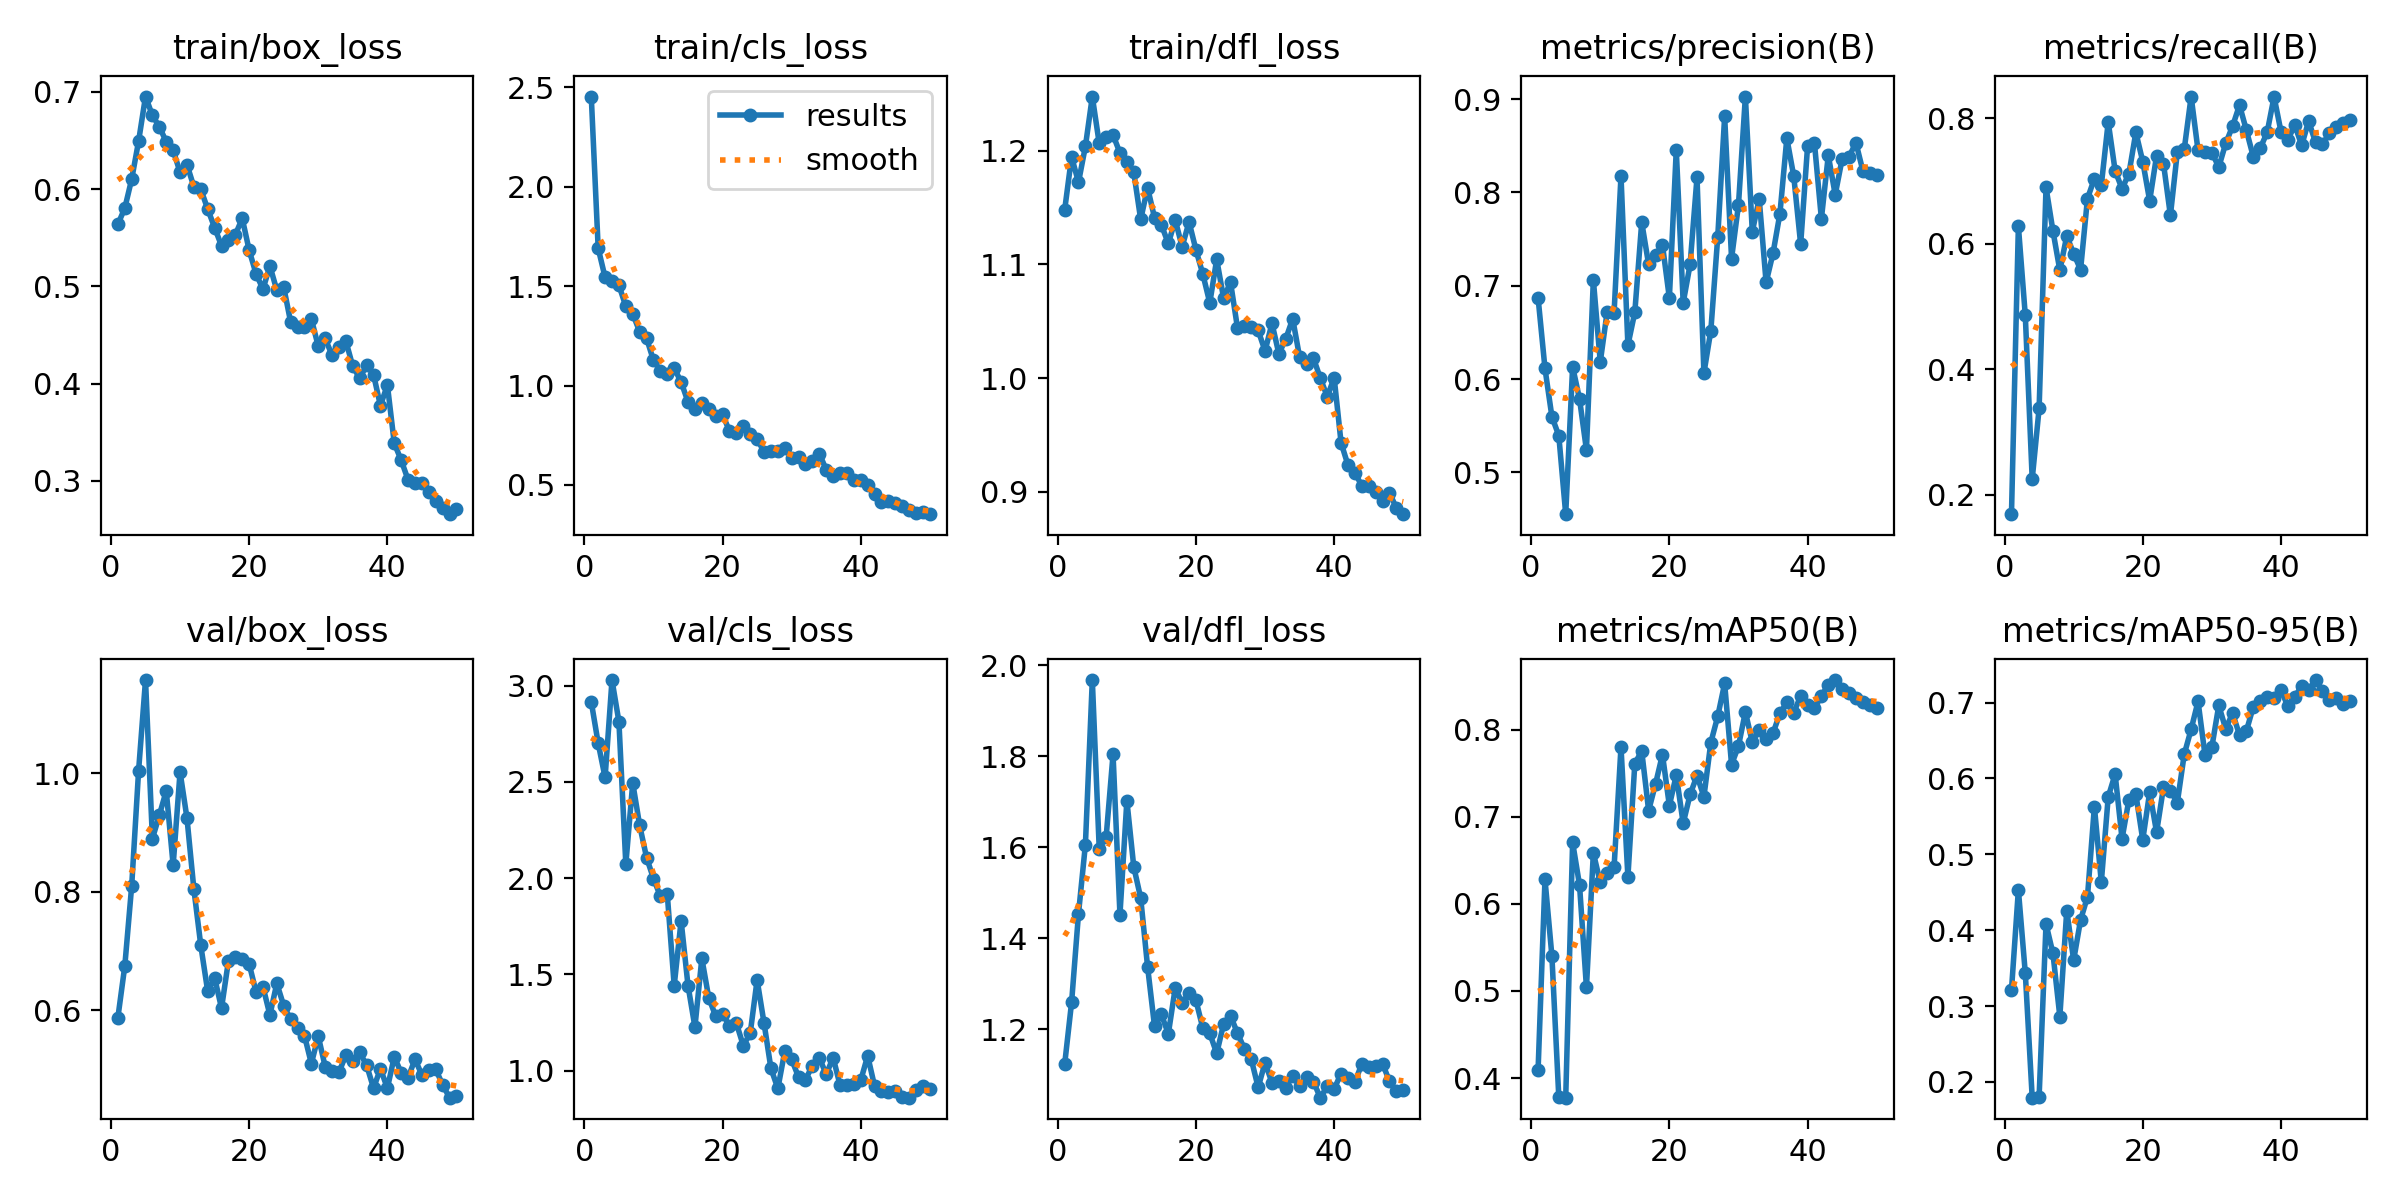

Values plotted in this chart, from the file beside it:
epoch, time, train/box_loss, train/cls_loss, train/dfl_loss, metrics/precision(B), metrics/recall(B), metrics/mAP50(B), metrics/mAP50-95(B), val/box_loss, val/cls_loss, val/dfl_loss, lr/pg0, lr/pg1, lr/pg2
1, 4.747, 0.5638, 2.454, 1.148, 0.6872, 0.1693, 0.4089, 0.3211, 0.5876, 2.915, 1.123, 0.0003334, 0.0003334, 0.0003334
2, 8.796, 0.5804, 1.691, 1.195, 0.6114, 0.6281, 0.628, 0.4531, 0.6746, 2.7, 1.259, 0.0006699, 0.0006699, 0.0006699
3, 12.9, 0.6103, 1.544, 1.172, 0.5597, 0.486, 0.5401, 0.3434, 0.8103, 2.522, 1.454, 0.0009924, 0.0009924, 0.0009924
4, 16.87, 0.6493, 1.527, 1.204, 0.5393, 0.2252, 0.3779, 0.1792, 1.005, 3.029, 1.606, 0.001301, 0.001301, 0.001301
5, 20.82, 0.6952, 1.505, 1.248, 0.4552, 0.3378, 0.3775, 0.1805, 1.158, 2.812, 1.967, 0.001534, 0.001534, 0.001534
6, 24.68, 0.6757, 1.398, 1.207, 0.6132, 0.69, 0.6705, 0.4082, 0.89, 2.072, 1.596, 0.001501, 0.001501, 0.001501
7, 28.77, 0.6643, 1.361, 1.212, 0.5787, 0.6207, 0.6216, 0.3694, 0.9295, 2.494, 1.622, 0.001468, 0.001468, 0.001468
8, 33.03, 0.6486, 1.271, 1.214, 0.524, 0.5578, 0.504, 0.2862, 0.9707, 2.274, 1.804, 0.001435, 0.001435, 0.001435
9, 37.07, 0.6399, 1.238, 1.198, 0.7064, 0.6126, 0.6584, 0.4258, 0.8449, 2.107, 1.452, 0.001402, 0.001402, 0.001402
10, 40.98, 0.6174, 1.127, 1.19, 0.6183, 0.5844, 0.6245, 0.3604, 1.002, 1.998, 1.702, 0.001368, 0.001368, 0.001368
11, 44.84, 0.6252, 1.075, 1.181, 0.6722, 0.5589, 0.6359, 0.4135, 0.9246, 1.906, 1.557, 0.001335, 0.001335, 0.001335
12, 48.8, 0.6024, 1.056, 1.14, 0.6711, 0.6722, 0.6421, 0.4441, 0.8045, 1.916, 1.488, 0.001302, 0.001302, 0.001302
13, 52.66, 0.5998, 1.087, 1.168, 0.8177, 0.7039, 0.7802, 0.5629, 0.7095, 1.441, 1.337, 0.001269, 0.001269, 0.001269
14, 56.59, 0.5795, 1.018, 1.141, 0.6362, 0.6932, 0.6309, 0.4632, 0.6321, 1.779, 1.207, 0.001236, 0.001236, 0.001236
15, 60.54, 0.5604, 0.9175, 1.135, 0.6716, 0.794, 0.761, 0.5756, 0.6549, 1.442, 1.232, 0.001203, 0.001203, 0.001203
16, 64.49, 0.5417, 0.8802, 1.118, 0.7681, 0.7165, 0.7754, 0.6056, 0.6038, 1.226, 1.19, 0.001169, 0.001169, 0.001169
17, 68.39, 0.5477, 0.9131, 1.139, 0.7228, 0.6876, 0.7071, 0.5205, 0.6835, 1.583, 1.291, 0.001136, 0.001136, 0.001136
18, 72.32, 0.5532, 0.8817, 1.116, 0.733, 0.712, 0.7376, 0.5721, 0.6895, 1.378, 1.258, 0.001103, 0.001103, 0.001103
19, 76.13, 0.5699, 0.8448, 1.137, 0.7438, 0.7776, 0.7714, 0.5793, 0.6861, 1.283, 1.279, 0.00107, 0.00107, 0.00107
20, 80.02, 0.5372, 0.855, 1.113, 0.6868, 0.7311, 0.7128, 0.5191, 0.6783, 1.296, 1.263, 0.001037, 0.001037, 0.001037
21, 83.86, 0.5128, 0.7704, 1.091, 0.8455, 0.6686, 0.7478, 0.5819, 0.631, 1.232, 1.202, 0.001004, 0.001004, 0.001004
22, 87.71, 0.4971, 0.7603, 1.066, 0.6817, 0.7404, 0.6924, 0.5291, 0.64, 1.246, 1.191, 0.0009704, 0.0009704, 0.0009704
23, 92.35, 0.5211, 0.7941, 1.105, 0.7228, 0.7277, 0.7255, 0.5883, 0.592, 1.13, 1.147, 0.0009372, 0.0009372, 0.0009372
24, 96.45, 0.4961, 0.755, 1.07, 0.8161, 0.6453, 0.7471, 0.584, 0.6455, 1.193, 1.211, 0.000904, 0.000904, 0.000904
25, 100.6, 0.4993, 0.7323, 1.084, 0.6064, 0.746, 0.7229, 0.5681, 0.6079, 1.471, 1.23, 0.0008708, 0.0008708, 0.0008708
26, 104.5, 0.4634, 0.6656, 1.044, 0.6519, 0.7506, 0.7851, 0.6317, 0.5847, 1.247, 1.192, 0.0008377, 0.0008377, 0.0008377
27, 108.4, 0.458, 0.6714, 1.046, 0.7522, 0.8347, 0.8152, 0.6648, 0.5696, 1.011, 1.157, 0.0008045, 0.0008045, 0.0008045
28, 112.3, 0.4581, 0.6699, 1.045, 0.8815, 0.7487, 0.853, 0.7016, 0.5574, 0.9072, 1.134, 0.0007713, 0.0007713, 0.0007713
29, 116.1, 0.4666, 0.6869, 1.042, 0.7292, 0.7469, 0.7598, 0.6314, 0.5101, 1.1, 1.072, 0.0007381, 0.0007381, 0.0007381
30, 120, 0.4384, 0.6367, 1.024, 0.7867, 0.7453, 0.7811, 0.6414, 0.5562, 1.058, 1.127, 0.000705, 0.000705, 0.000705
31, 123.9, 0.4465, 0.6397, 1.048, 0.9028, 0.7222, 0.8203, 0.6962, 0.5049, 0.9658, 1.083, 0.0006718, 0.0006718, 0.0006718
32, 127.8, 0.4291, 0.6043, 1.021, 0.7579, 0.7599, 0.7855, 0.6654, 0.4976, 0.9531, 1.085, 0.0006386, 0.0006386, 0.0006386
33, 131.8, 0.4382, 0.6227, 1.035, 0.7932, 0.7875, 0.8001, 0.6859, 0.4953, 1.026, 1.071, 0.0006055, 0.0006055, 0.0006055
34, 135.6, 0.4437, 0.6573, 1.052, 0.7035, 0.821, 0.7888, 0.6573, 0.525, 1.067, 1.098, 0.0005723, 0.0005723, 0.0005723
35, 139.5, 0.4177, 0.5769, 1.018, 0.7348, 0.7807, 0.7959, 0.6628, 0.5144, 0.9802, 1.075, 0.0005391, 0.0005391, 0.0005391
36, 143.4, 0.4057, 0.543, 1.013, 0.7774, 0.7385, 0.8188, 0.6945, 0.5288, 1.068, 1.096, 0.0005059, 0.0005059, 0.0005059
37, 147.2, 0.4188, 0.5595, 1.018, 0.8582, 0.7523, 0.8312, 0.7026, 0.5072, 0.9244, 1.085, 0.0004728, 0.0004728, 0.0004728
38, 151.1, 0.4092, 0.5623, 1, 0.8174, 0.7776, 0.8194, 0.7075, 0.4687, 0.9272, 1.05, 0.0004396, 0.0004396, 0.0004396
39, 155.1, 0.3773, 0.5232, 0.9837, 0.7445, 0.8344, 0.8385, 0.7058, 0.5014, 0.932, 1.075, 0.0004064, 0.0004064, 0.0004064
40, 159.1, 0.3988, 0.5248, 1, 0.8494, 0.7789, 0.8287, 0.7169, 0.4686, 0.9498, 1.069, 0.0003732, 0.0003732, 0.0003732
41, 165.5, 0.3387, 0.4987, 0.9431, 0.8526, 0.7658, 0.8244, 0.695, 0.5215, 1.077, 1.103, 0.0003401, 0.0003401, 0.0003401
42, 169.8, 0.3213, 0.4527, 0.9234, 0.7718, 0.7893, 0.8389, 0.708, 0.4947, 0.9188, 1.092, 0.0003069, 0.0003069, 0.0003069
43, 173.6, 0.3011, 0.4139, 0.9165, 0.8398, 0.7568, 0.8512, 0.7215, 0.4863, 0.8936, 1.084, 0.0002737, 0.0002737, 0.0002737
44, 177.5, 0.2978, 0.4189, 0.9053, 0.7975, 0.7956, 0.8569, 0.7167, 0.5174, 0.8905, 1.123, 0.0002405, 0.0002405, 0.0002405
45, 181.4, 0.2975, 0.4093, 0.9047, 0.8358, 0.7618, 0.8468, 0.7297, 0.4907, 0.8915, 1.116, 0.0002074, 0.0002074, 0.0002074
46, 185.2, 0.2891, 0.3924, 0.8997, 0.8383, 0.7584, 0.8421, 0.7155, 0.4991, 0.8628, 1.119, 0.0001742, 0.0001742, 0.0001742
47, 189.1, 0.2792, 0.3718, 0.8917, 0.8533, 0.7761, 0.8366, 0.7033, 0.5004, 0.8594, 1.124, 0.000141, 0.000141, 0.000141
48, 192.9, 0.2723, 0.3574, 0.8992, 0.8232, 0.7862, 0.8319, 0.7055, 0.4742, 0.9009, 1.086, 0.0001079, 0.0001079, 0.0001079
49, 196.8, 0.2658, 0.365, 0.8856, 0.8205, 0.7926, 0.8277, 0.6977, 0.4525, 0.9204, 1.063, 7.46816e-05, 7.46816e-05, 7.46816e-05
50, 200.7, 0.2714, 0.3528, 0.8802, 0.8185, 0.7968, 0.8246, 0.7015, 0.4548, 0.9069, 1.067, 4.15083e-05, 4.15083e-05, 4.15083e-05
